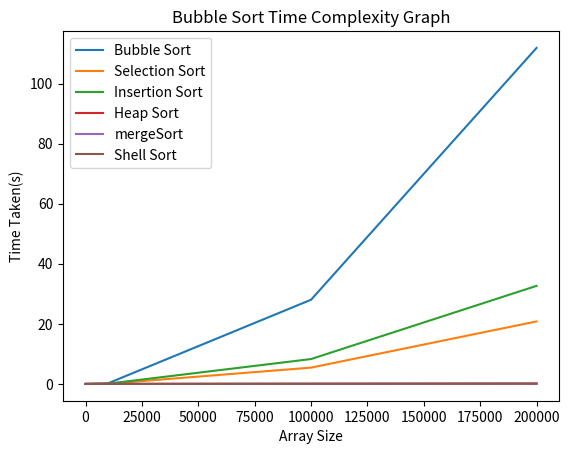

Here is the Python script that generated this plot:
import numpy as np
import matplotlib.pyplot as plt

x = [10,100,1000,10000,100000,200000]
bubble=[1.2e-06,.0000854,.0021046,.219396,28.0298,111.86]
selection = [1.2e-06,1.6e-05,0.0007039,0.057176,5.42693,20.8005]
insertion=[7e-07,1.04e-05,0.0009089,0.0900213,8.28157,32.6454]
heap=[1.6e-06,1.86e-05,0.0002522,0.0034024,0.0517279,0.0958038]
merge=[2.57e-05,8.11e-05,0.0004816,0.004967,0.048125,0.11123]
shell_sort=[1e-06,1.47e-05,0.0003021,0.0037627,0.0457159,0.102896]

plt.plot(x,bubble,label="Bubble Sort")
plt.plot(x,selection,label="Selection Sort")
plt.plot(x,insertion,label="Insertion Sort")
plt.plot(x,heap,label="Heap Sort")
plt.plot(x,merge,label="mergeSort")
plt.plot(x,shell_sort,label="Shell Sort")
plt.xlabel("Array Size")
plt.ylabel("Time Taken(s)")
plt.title("Bubble Sort Time Complexity Graph")
plt.legend()
plt.savefig('plot.png')
plt.show()
